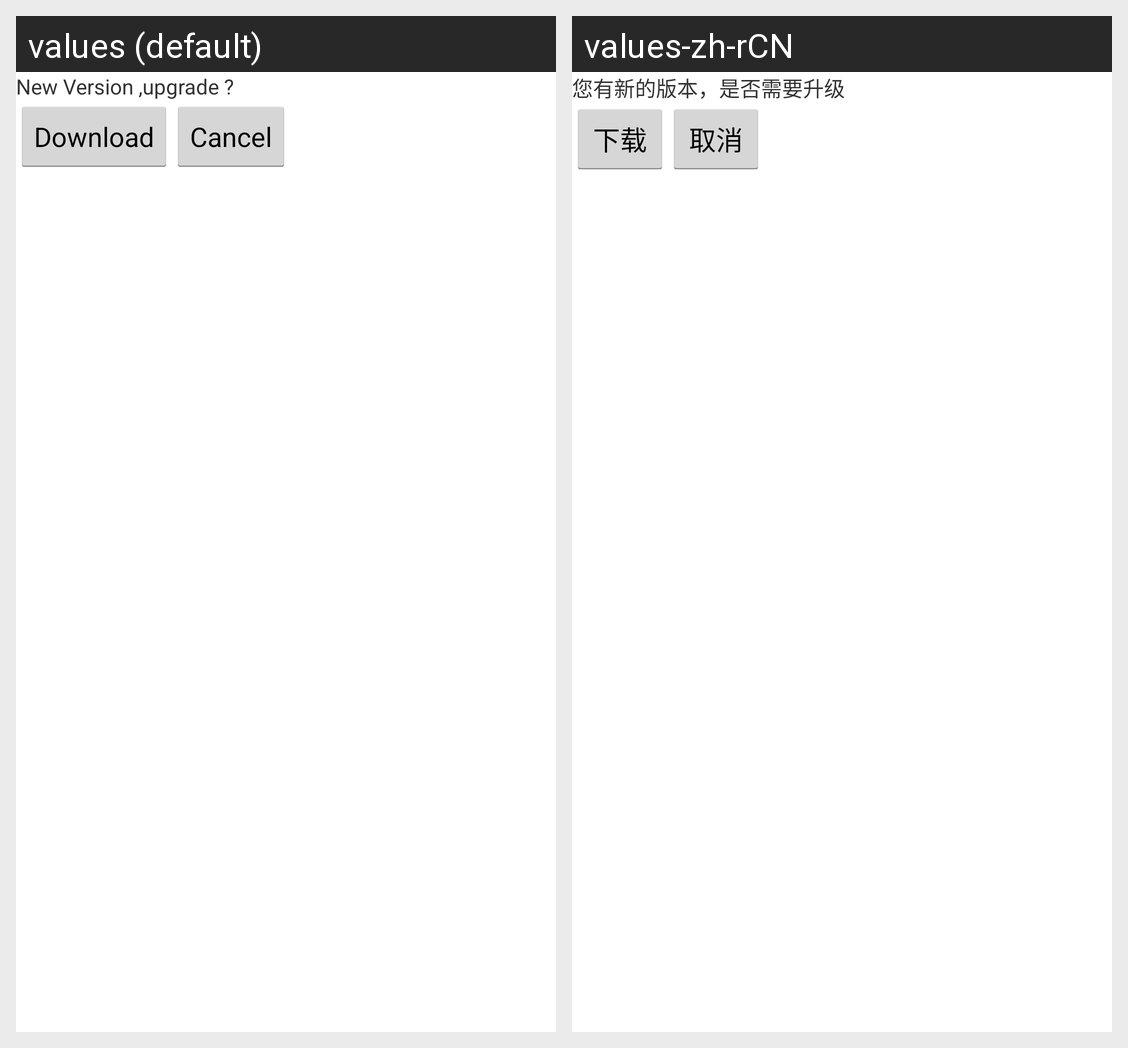

Translations of the strings shown on this Android screen, per locale in the grid:
Android screen res/layout/upgrade_layout.xml rendered under 2 locales, left to right: values (default), values-zh-rCN. Device: Nexus 5 (rendered at 1080×1920; each locale shown at half size, 540×960, under a caption strip naming it); theme AppTheme.
Strings drawn on this screen, with the default value and each locale's value (text and hints the layout hard-codes, and strings that could not be matched under every locale, appear in the picture but are not listed):

new_version_tipcontent
  values: New Version ,upgrade ?
  values-zh-rCN: 您有新的版本，是否需要升级

btn_download
  values: Download
  values-zh-rCN: 下载

cancel
  values: Cancel
  values-zh-rCN: 取消
